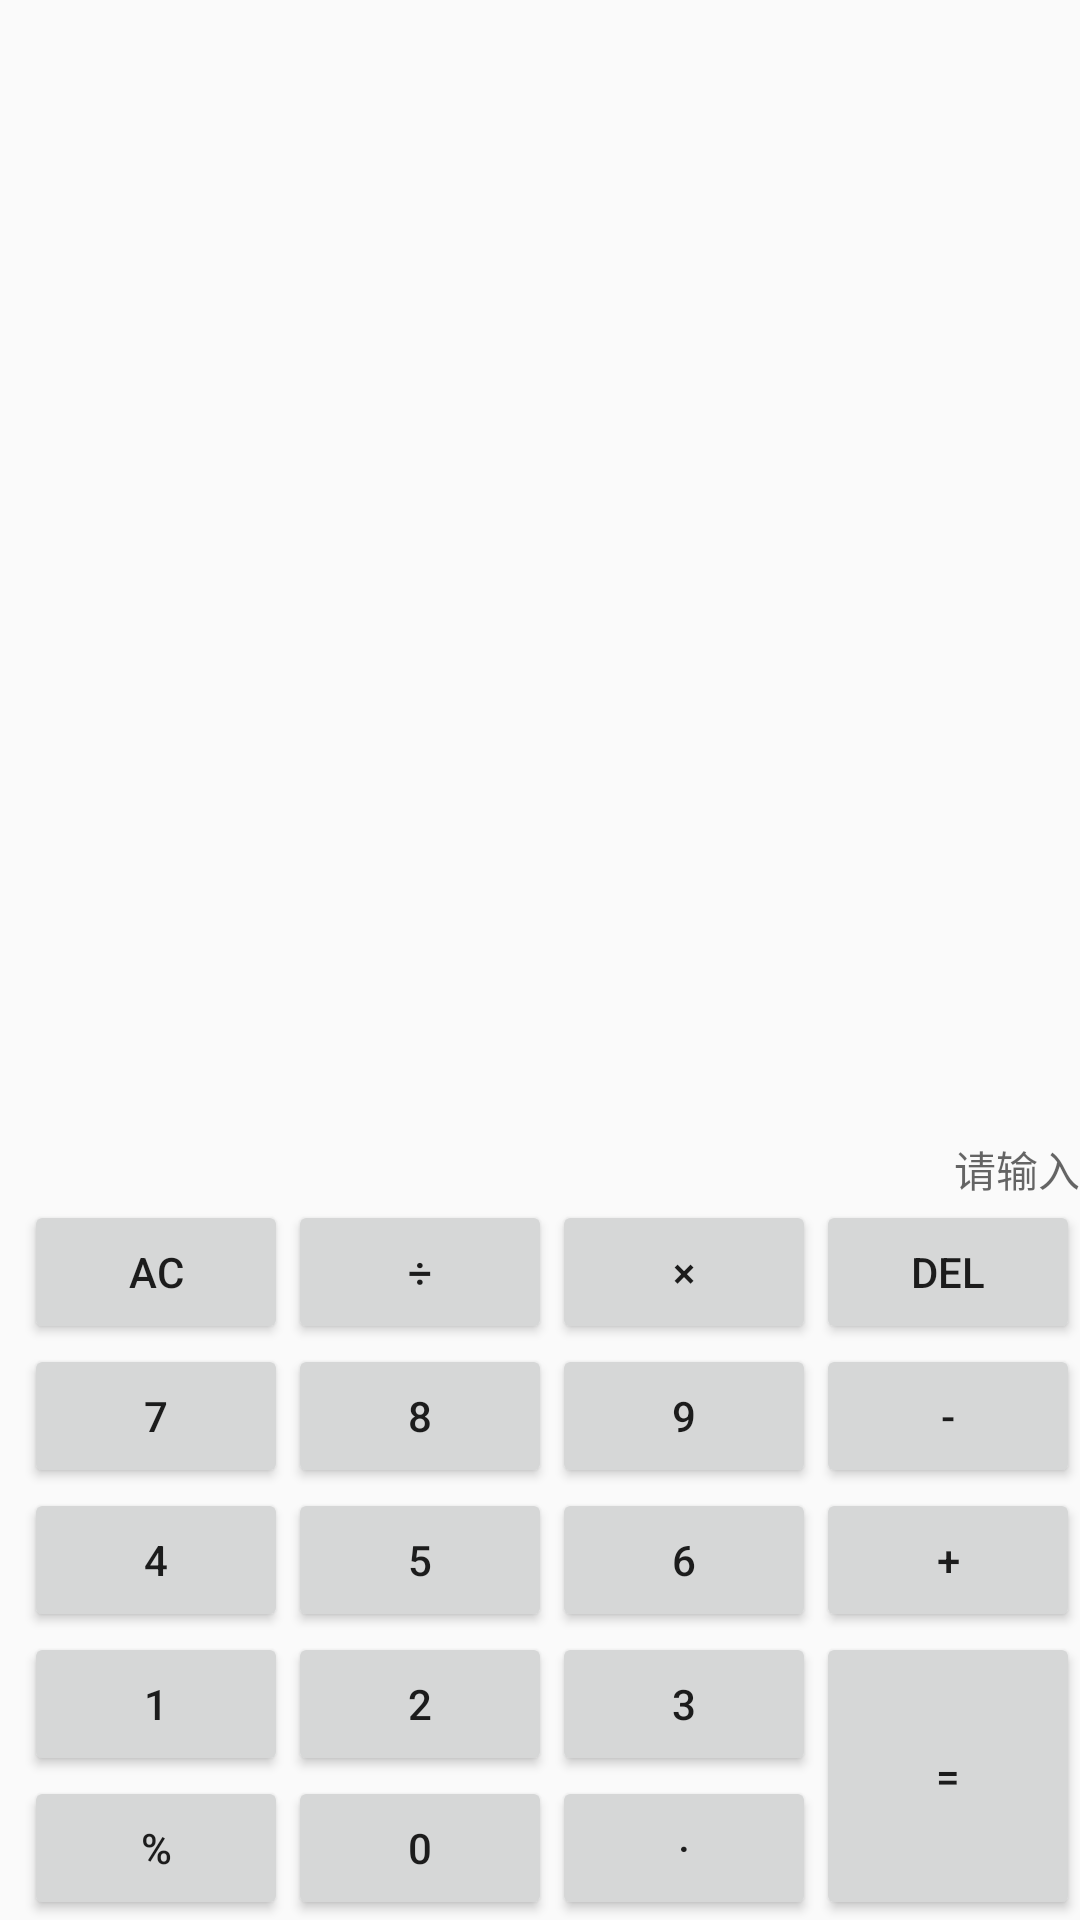

Here is an Android app screen rendered from its layout file. Give the layout XML and the strings, colors and styles it references.
<!-- AndroidManifest.xml: application theme AppTheme -->
<!-- res/layout/activity_main.xml -->
<?xml version="1.0" encoding="utf-8"?>
<RelativeLayout xmlns:android="http://schemas.android.com/apk/res/android"
    android:layout_width="match_parent"
    android:layout_height="match_parent"
    android:layout_marginLeft="30dp"
    android:layout_marginRight="30dp"
    android:orientation="vertical"
    >

    <Button
        android:id="@+id/button_percent"
        android:layout_width="wrap_content"
        android:layout_height="wrap_content"
        android:layout_alignParentBottom="true"
        android:layout_toLeftOf="@+id/button0"
        android:text="%" />
    <Button
        android:id="@+id/button0"
        android:layout_width="wrap_content"
        android:layout_height="wrap_content"
        android:layout_toLeftOf="@+id/button小数点"
        android:layout_alignParentBottom="true"
        android:text="0" />
    <Button
        android:id="@+id/button小数点"
        android:layout_width="wrap_content"
        android:layout_height="wrap_content"
        android:layout_toLeftOf="@+id/button_equ"
        android:layout_alignParentBottom="true"
        android:text="·" />

    <Button
        android:id="@+id/button_equ"
        android:layout_width="wrap_content"
        android:layout_height="96dp"
        android:layout_alignParentBottom="true"
        android:layout_alignParentRight="true"
        android:text="=" />
    <Button
        android:id="@+id/button1"
        android:layout_width="wrap_content"
        android:layout_height="wrap_content"
        android:layout_toLeftOf="@+id/button2"
        android:layout_above="@+id/button_percent"
        android:text="1" />
    <Button
        android:id="@+id/button2"
        android:layout_width="wrap_content"
        android:layout_height="wrap_content"
        android:layout_toLeftOf="@+id/button3"
        android:layout_above="@id/button0"
        android:text="2" />
    <Button
        android:id="@+id/button3"
        android:layout_width="wrap_content"
        android:layout_height="wrap_content"
        android:layout_toLeftOf="@id/button_equ"
        android:layout_above="@id/button小数点"
        android:text="3" />
    <Button
        android:id="@+id/button4"
        android:layout_width="wrap_content"
        android:layout_height="wrap_content"
        android:layout_above="@+id/button1"
        android:layout_toLeftOf="@+id/button5"
        android:text="4" />
    <Button
        android:id="@+id/button5"
        android:layout_width="wrap_content"
        android:layout_height="wrap_content"
        android:layout_toLeftOf="@+id/button6"
        android:layout_above="@id/button2"
        android:text="5" />
    <Button
        android:id="@+id/button6"
        android:layout_width="wrap_content"
        android:layout_height="wrap_content"
        android:layout_toLeftOf="@id/button_add"
        android:layout_above="@id/button3"
        android:text="6" />

    <Button
        android:id="@+id/button_add"
        android:layout_width="wrap_content"
        android:layout_height="wrap_content"
        android:layout_above="@id/button_equ"
        android:layout_alignParentRight="true"
        android:text="+" />

    <Button
        android:id="@+id/button7"
        android:layout_width="wrap_content"
        android:layout_height="wrap_content"
        android:layout_above="@+id/button4"
        android:layout_toLeftOf="@+id/button8"
        android:text="7" />

    <Button
        android:id="@+id/button8"
        android:layout_width="wrap_content"
        android:layout_height="wrap_content"
        android:layout_above="@id/button5"
        android:layout_toLeftOf="@+id/button9"
        android:text="8" />
    <Button
        android:id="@+id/button9"
        android:layout_width="wrap_content"
        android:layout_height="wrap_content"
        android:layout_toLeftOf="@+id/button_sub"
        android:layout_above="@id/button6"
        android:text="9" />
    <Button
        android:id="@+id/button_sub"
        android:layout_width="wrap_content"
        android:layout_height="wrap_content"
        android:layout_alignParentRight="true"
        android:layout_above="@id/button_add"
        android:text="-" />

    <Button
        android:id="@+id/button_div"
        android:layout_width="wrap_content"
        android:layout_height="wrap_content"
        android:layout_above="@id/button7"
        android:layout_toLeftOf="@+id/button_ride"
        android:text="÷" />
    <Button
        android:id="@+id/button_ride"
        android:layout_width="wrap_content"
        android:layout_height="wrap_content"
        android:layout_toLeftOf="@+id/button_back"
        android:layout_above="@id/button9"
        android:text="×" />

    <Button
        android:id="@+id/button_back"
        android:layout_width="wrap_content"
        android:layout_height="wrap_content"
        android:layout_alignParentRight="true"
        android:layout_above="@+id/button_sub"
        android:text="DEL"/>

    <Button
        android:id="@+id/button_AC"
        android:layout_width="wrap_content"
        android:layout_height="wrap_content"
        android:layout_above="@id/button7"
        android:layout_toLeftOf="@+id/button_div"
        android:text="AC" />

    <TextView
        android:id="@+id/text_input"
        android:layout_width="match_parent"
        android:layout_height="wrap_content"
        android:layout_above="@id/button_AC"
        android:gravity="right"
        android:layout_marginBottom="0dp"
        android:hint="请输入" />

    <Button
        android:id="@+id/button_pi"
        android:layout_width="wrap_content"
        android:layout_height="wrap_content"
        android:layout_toLeftOf="@+id/button_percent"
        android:layout_alignParentBottom="true"
        android:text="Π"/>

    <Button
        android:id="@+id/button_ykh"
        android:layout_width="wrap_content"
        android:layout_height="wrap_content"
        android:layout_toLeftOf="@+id/button_pi"
        android:layout_alignParentBottom="true"
        android:text=")"/>

    <Button
        android:id="@+id/button_zkh"
        android:layout_width="wrap_content"
        android:layout_height="wrap_content"
        android:layout_alignParentBottom="true"
        android:layout_toLeftOf="@+id/button_ykh"
        android:text="("/>

    <Button
        android:id="@+id/button_tan"
        android:layout_width="wrap_content"
        android:layout_height="wrap_content"
        android:layout_above="@+id/button_pi"
        android:layout_toLeftOf="@+id/button1"
        android:text="tan"
        android:textAllCaps="false"/>

    <Button
        android:id="@+id/button_sin"
        android:layout_width="wrap_content"
        android:layout_height="wrap_content"
        android:layout_above="@+id/button_zkh"
        android:layout_toLeftOf="@+id/button_tan"
        android:text="sin"
        android:textAllCaps="false"/>

    <Button
        android:id="@+id/button_cos"
        android:layout_width="wrap_content"
        android:layout_height="wrap_content"
        android:layout_above="@+id/button_zkh"
        android:layout_toLeftOf="@+id/button_sin"
        android:text="cos"
        android:textAllCaps="false"/>

    <Button
        android:id="@+id/button_log"
        android:layout_width="wrap_content"
        android:layout_height="wrap_content"
        android:layout_above="@+id/button_tan"
        android:layout_toLeftOf="@+id/button4"
        android:text="lg"
        android:textAllCaps="false"/>

    <Button
        android:id="@+id/button_ln"
        android:layout_width="wrap_content"
        android:layout_height="wrap_content"
        android:layout_above="@+id/button_sin"
        android:layout_toLeftOf="@+id/button_log"
        android:text="ln"
        android:textAllCaps="false"/>

    <Button
        android:id="@+id/button_e"
        android:layout_width="wrap_content"
        android:layout_height="wrap_content"
        android:layout_above="@+id/button_cos"
        android:layout_toLeftOf="@+id/button_ln"
        android:text="e"
        android:textAllCaps="false"/>

    <Button
        android:id="@+id/button_zf"
        android:layout_width="wrap_content"
        android:layout_height="wrap_content"
        android:layout_above="@+id/button_log"
        android:layout_toLeftOf="@+id/button7"
        android:text="|x|"
        android:textAllCaps="false"/>

    <Button
        android:id="@+id/button_gh"
        android:layout_width="wrap_content"
        android:layout_height="wrap_content"
        android:layout_above="@+id/button_ln"
        android:layout_toLeftOf="@+id/button_zf"
        android:text="√" />

    <Button
        android:id="@+id/button_jc"
        android:layout_width="wrap_content"
        android:layout_height="wrap_content"
        android:layout_above="@+id/button_e"
        android:layout_toLeftOf="@+id/button_gh"
        android:text="x!"
        android:textAllCaps="false"/>

    <Button
        android:id="@+id/button_ds"
        android:layout_width="wrap_content"
        android:layout_height="wrap_content"
        android:layout_above="@+id/button_zf"
        android:layout_toLeftOf="@+id/button_AC"
        android:text="1/x"
        android:textAllCaps="false"/>

    <Button
        android:id="@+id/button_pf"
        android:layout_width="wrap_content"
        android:layout_height="wrap_content"
        android:layout_above="@+id/button_gh"
        android:layout_toLeftOf="@+id/button_ds"
        android:text="x²"
        android:textAllCaps="false"/>

    <Button
        android:id="@+id/button_lf"
        android:layout_width="wrap_content"
        android:layout_height="wrap_content"
        android:layout_above="@+id/button_jc"
        android:layout_toLeftOf="@+id/button_pf"
        android:text="x³"
        android:textAllCaps="false"/>
</RelativeLayout>
<!-- resources referenced by this layout -->
<resources>
  <style name="AppTheme" parent="Theme.AppCompat.Light.DarkActionBar">
          
          <item name="colorPrimary">@color/colorPrimary</item>
          <item name="colorPrimaryDark">@color/colorPrimaryDark</item>
          <item name="colorAccent">@color/colorAccent</item>
      </style>
  <color name="colorPrimary">#008577</color>
  <color name="colorPrimaryDark">#00574B</color>
  <color name="colorAccent">#D81B60</color>
</resources>
